Run: headless pygame with SDL's dummy video driver; simulated clock (each Clock.tick advances the game by its frame time, no real sleeping); random seed 0; keys injected as events and as key.get_pressed() state; no mouse input.
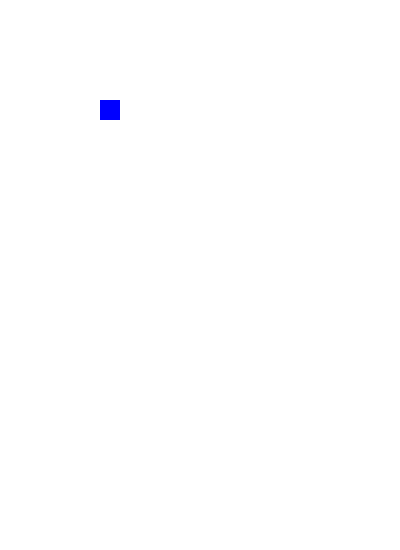
Frame 1 of 4 · flips 1–60 · no input
Frame 2 of 4 · flips 61–180 · tapped SPACE, RETURN · held RIGHT (→), D · screen unchanged from frame 1, image omitted
Frame 3 of 4 · flips 181–300 · held DOWN (↓), S · screen unchanged from frame 2, image omitted
Frame 4 of 4 · flips 301–420 · held LEFT (←), A, UP (↑), W · screen unchanged from frame 3, image omitted

The pygame program that drew these frames:

import pygame
import random
from pygame.locals import *

class Destructible:
    def __init__(self,health,dropChances,dropItems):
        self.h= health
        self.dC=dropChances
        self.dI=dropItems
    
    def takeDamage(self, amount):
        self.h -= amount

    def drop(self):
        pass

class Box(Destructible):
    def __init__(self, health, dropChances, dropItems):
        super().__init__(health, dropChances, dropItems)

class Character(Destructible):
    def __init__(self, health, dropChances, dropItems, speed, dmg, fireRate, weapon):
        super().__init__(health, dropChances, dropItems)
        self.s = speed
        self.d = dmg
        self.f= fireRate
        self.w = weapon

    def shoot(self, angle):
        pass

    def move(self, direction):
        pass

class Player(Character):
    def __init__(self, health, dropChances, dropItems, speed, dmg, fireRate, weapon, score, controls):
        super().__init__(health, dropChances, dropItems, speed, dmg, fireRate, weapon)
        self.sc=score
        self.cont =controls
    
    def increaseScore(self, amount):
        self.sc += amount

    def increaseHealth(self, amount):
        self.h += amount
    
    def increaseSpeed(self, amount):
        self.s+=amount
    
    def increaseFireRate(self, amount):
        self.f += amount

class Enemy(Character):
    def __init__(self, health, dropChances, dropItems, speed, dmg, fireRate, weapon):
        super().__init__(health, dropChances, dropItems, speed, dmg, fireRate, weapon)

    def trackPlayer():
        pass

class BuildingEnemy(Enemy):
    def __init__(self, health, dropChances, dropItems, speed, dmg, fireRate, weapon):
        super().__init__(health, dropChances, dropItems, speed, dmg, fireRate, weapon)

class Projectile():
    def __init__(self, dmg, angle, speed):
        self.d = dmg
        self.a = angle
        self.s = speed

class Environment():
    def __init__(self, scrollSpeed):
        self.scr = scrollSpeed

    def scroll(self):
        pass

    def instantiateBox():
        pass

    def instantiateBuilding():
        pass

pygame.init()
window = pygame.display.set_mode((400,550))
window.fill((255,255,255))
running = True
while running:
    player = pygame.draw.rect(window, (0, 0, 255), [100, 100, 20, 20], 0)
    player = player.move((100, 100))
    for event in pygame.event.get():
        if event.type == pygame.QUIT:
            running = False
    pygame.display.update()
